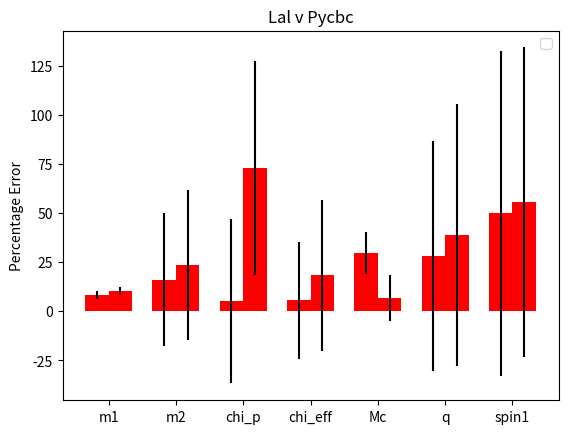

Here is the Python script that generated this plot:
from __future__ import division
import numpy as np
import matplotlib.pyplot as plt

pram =['m1', 'm2', 'chi_p', 'chi_eff', 'Mc','q', 'spin1']
N=7

ind = np.arange(N)  # the x locations for the groups
width = 0.35       # the width of the bars
  


lal_v=(8.322, 16.185, 5.2, 5.607, 29.673, 28.070, 50)

lal_e= (2.06, 33.83, 42, 29.673, 10.837, 58.596, 82.8)




fig, ax = plt.subplots()
rects1 = ax.bar(ind, lal_v, width, color='r', yerr=lal_e)

pycbc_v = (10.29, 23.73, 73.2, 18.457, 6.855, 38.947, 55.6)
pycbc_e = (2.00, 38.27, 54.6, 38.551, 11.751, 67.017, 79)  


rects2 = ax.bar(ind + width, pycbc_v, width, color='r', yerr=pycbc_e)

# add some text for labels, title and axes ticks
ax.set_ylabel('Percentage Error')
ax.set_title('Lal v Pycbc')
ax.set_xticks(ind + width / 2)
ax.set_xticklabels(('m1', 'm2', 'chi_p', 'chi_eff', 'Mc','q', 'spin1'))



ax.legend('Lal', 'Pycbc')
plt.savefig("comp_test.png")
